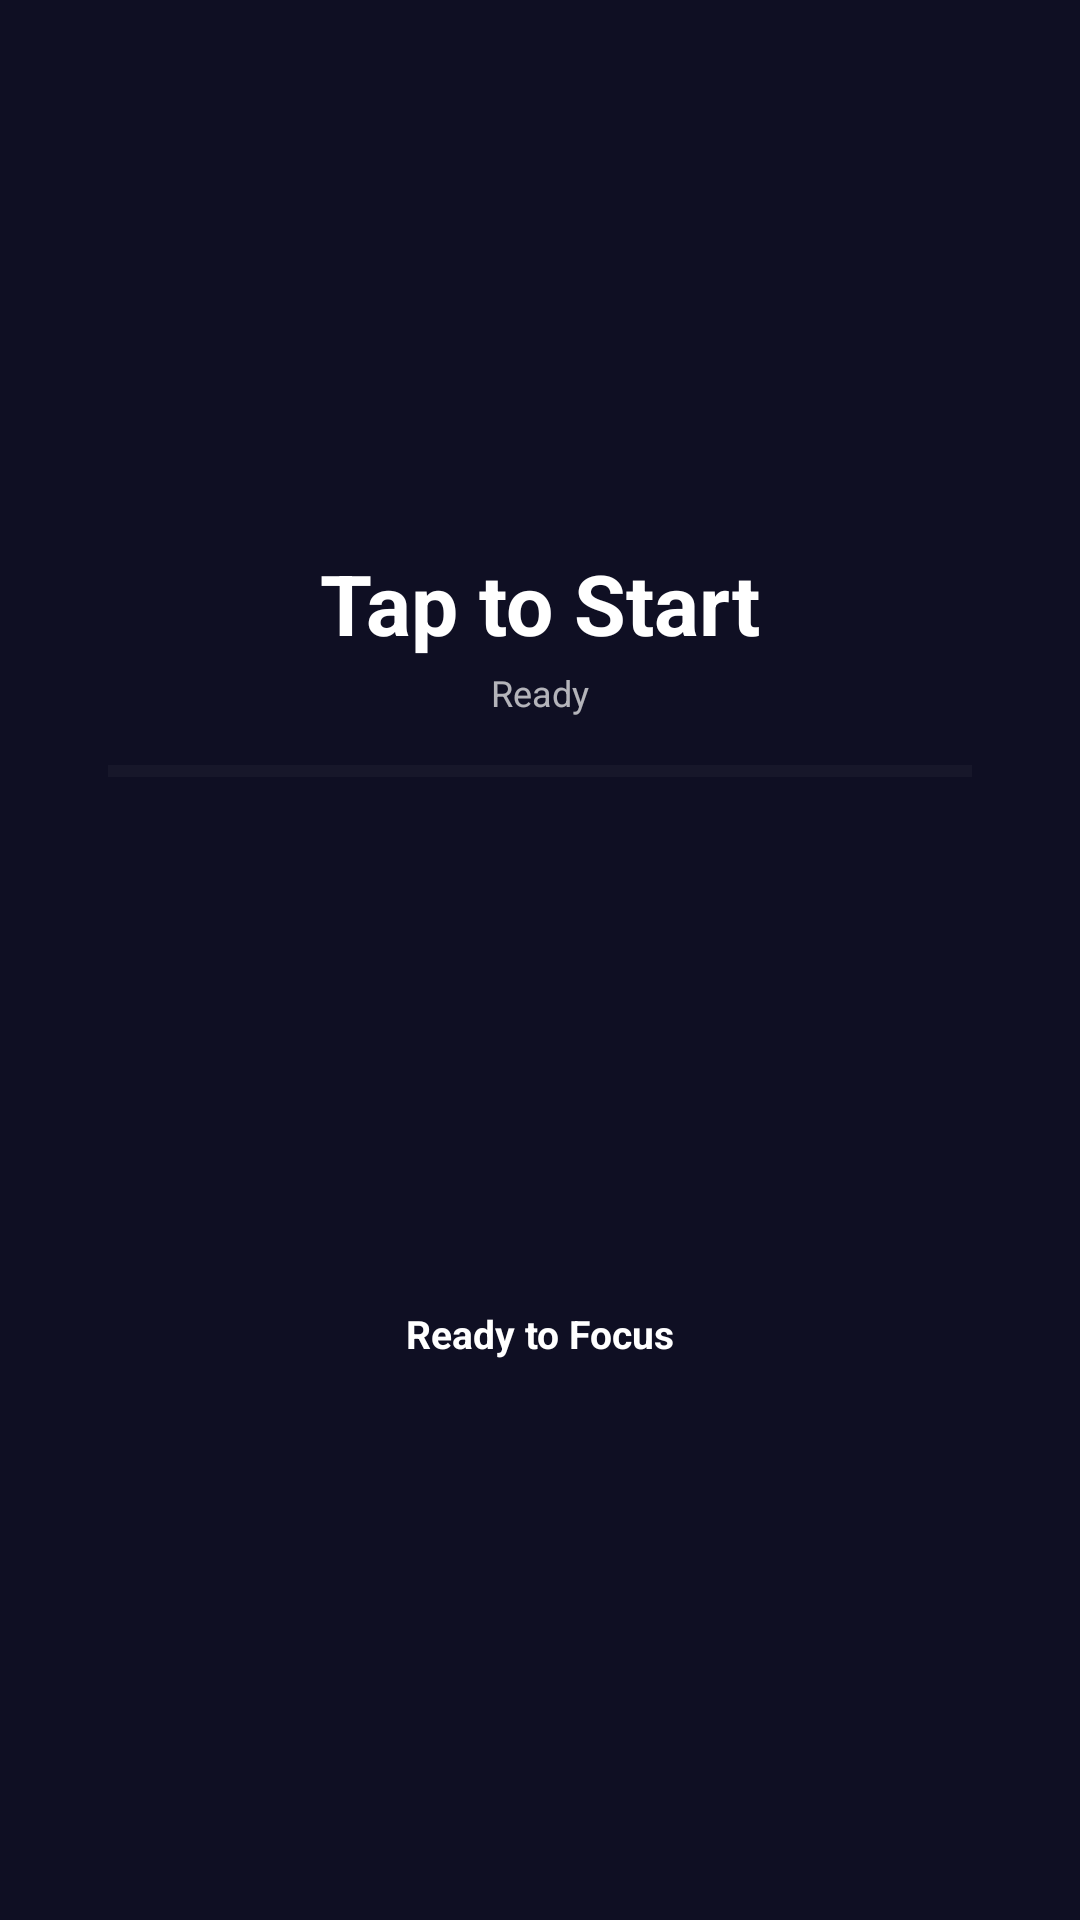

Produce the Android XML layout that renders to this screen, including the resource entries it uses.
<!-- AndroidManifest.xml: fallback theme Theme.MaterialComponents.DayNight.NoActionBar -->
<!-- res/layout/pomodoro_widget_layout.xml -->
<?xml version="1.0" encoding="utf-8"?>
<FrameLayout xmlns:android="http://schemas.android.com/apk/res/android"
    android:id="@+id/pomodoro_widget_root"
    android:layout_width="match_parent"
    android:layout_height="match_parent"
    android:background="#0F0F23">

    <LinearLayout
        android:layout_width="match_parent"
        android:layout_height="match_parent"
        android:orientation="vertical"
        android:gravity="center"
        android:padding="12dp">

        
        <LinearLayout
            android:id="@+id/neet_banner"
            android:layout_width="wrap_content"
            android:layout_height="wrap_content"
            android:orientation="horizontal"
            android:gravity="center_vertical"
            android:paddingHorizontal="14dp"
            android:paddingVertical="5dp"
            android:background="#667EEA"
            android:visibility="gone">

            <TextView
                android:id="@+id/neet_days_text"
                android:layout_width="wrap_content"
                android:layout_height="wrap_content"
                android:text="120"
                android:textSize="13sp"
                android:textStyle="bold"
                android:textColor="#FFFFFF" />

            <TextView
                android:id="@+id/neet_label_text"
                android:layout_width="wrap_content"
                android:layout_height="wrap_content"
                android:layout_marginStart="5dp"
                android:text="days left"
                android:textSize="11sp"
                android:textColor="#E0E0E0" />
        </LinearLayout>

        <View
            android:layout_width="match_parent"
            android:layout_height="0dp"
            android:layout_weight="1" />

        
        <TextView
            android:id="@+id/pomodoro_widget_timer"
            android:layout_width="wrap_content"
            android:layout_height="wrap_content"
            android:text="Tap to Start"
            android:textSize="28sp"
            android:textStyle="bold"
            android:textColor="#FFFFFF" />

        <TextView
            android:id="@+id/pomodoro_widget_status"
            android:layout_width="wrap_content"
            android:layout_height="wrap_content"
            android:layout_marginTop="3dp"
            android:text="Ready"
            android:textSize="12sp"
            android:textColor="#B0FFFFFF" />

        
        <ProgressBar
            android:id="@+id/pomodoro_progress_bar"
            style="?android:attr/progressBarStyleHorizontal"
            android:layout_width="match_parent"
            android:layout_height="4dp"
            android:layout_marginTop="16dp"
            android:layout_marginHorizontal="24dp"
            android:max="100"
            android:progress="0"
            android:progressTint="#5B6EF5"
            android:progressBackgroundTint="#20FFFFFF" />

        <View
            android:layout_width="match_parent"
            android:layout_height="0dp"
            android:layout_weight="1" />

        
        <TextView
            android:id="@+id/pomodoro_phase_pill"
            android:layout_width="wrap_content"
            android:layout_height="wrap_content"
            android:paddingHorizontal="14dp"
            android:paddingVertical="4dp"
            android:text="Deep Focus"
            android:textSize="11sp"
            android:textStyle="bold"
            android:textColor="#5B6EF5"
            android:background="#155B6EF5"
            android:visibility="gone" />

        
        <TextView
            android:id="@+id/pomodoro_widget_subject"
            android:layout_width="match_parent"
            android:layout_height="wrap_content"
            android:layout_marginTop="6dp"
            android:gravity="center"
            android:text="Ready to Focus"
            android:textSize="13sp"
            android:textStyle="bold"
            android:textColor="#FFFFFF"
            android:maxLines="1"
            android:ellipsize="end" />

        <TextView
            android:id="@+id/pomodoro_widget_topic"
            android:layout_width="match_parent"
            android:layout_height="wrap_content"
            android:layout_marginTop="2dp"
            android:gravity="center"
            android:text=""
            android:textSize="11sp"
            android:textColor="#B0FFFFFF"
            android:maxLines="1"
            android:ellipsize="end"
            android:visibility="gone" />

        <View
            android:layout_width="match_parent"
            android:layout_height="0dp"
            android:layout_weight="1" />

        
        <LinearLayout
            android:layout_width="match_parent"
            android:layout_height="wrap_content"
            android:orientation="horizontal"
            android:gravity="center"
            android:layout_marginTop="4dp">

            <LinearLayout
                android:id="@+id/pomodoro_session_chips"
                android:layout_width="wrap_content"
                android:layout_height="wrap_content"
                android:orientation="horizontal"
                android:gravity="center_vertical"
                android:paddingHorizontal="10dp"
                android:paddingVertical="4dp"
                android:background="#25FFA726"
                android:visibility="gone">

                <TextView
                    android:layout_width="wrap_content"
                    android:layout_height="wrap_content"
                    android:text="🔥"
                    android:textSize="11sp" />

                <TextView
                    android:id="@+id/completed_sessions"
                    android:layout_width="wrap_content"
                    android:layout_height="wrap_content"
                    android:layout_marginStart="3dp"
                    android:text="0"
                    android:textSize="12sp"
                    android:textColor="#FFA726"
                    android:textStyle="bold" />
            </LinearLayout>

            <LinearLayout
                android:id="@+id/distraction_chip"
                android:layout_width="wrap_content"
                android:layout_height="wrap_content"
                android:layout_marginStart="8dp"
                android:orientation="horizontal"
                android:gravity="center_vertical"
                android:paddingHorizontal="10dp"
                android:paddingVertical="4dp"
                android:background="#25FF9800"
                android:visibility="gone">

                <TextView
                    android:layout_width="wrap_content"
                    android:layout_height="wrap_content"
                    android:text="⚡"
                    android:textSize="11sp" />

                <TextView
                    android:id="@+id/distraction_text"
                    android:layout_width="wrap_content"
                    android:layout_height="wrap_content"
                    android:layout_marginStart="3dp"
                    android:text="0"
                    android:textSize="12sp"
                    android:textColor="#FF9800"
                    android:textStyle="bold" />
            </LinearLayout>

            <LinearLayout
                android:id="@+id/next_subject_chip"
                android:layout_width="wrap_content"
                android:layout_height="wrap_content"
                android:layout_marginStart="8dp"
                android:orientation="horizontal"
                android:gravity="center_vertical"
                android:paddingHorizontal="10dp"
                android:paddingVertical="4dp"
                android:background="#2500C9A7"
                android:visibility="gone">

                <TextView
                    android:layout_width="wrap_content"
                    android:layout_height="wrap_content"
                    android:text="▶"
                    android:textSize="10sp"
                    android:textColor="#00C9A7" />

                <TextView
                    android:id="@+id/next_subject_text"
                    android:layout_width="wrap_content"
                    android:layout_height="wrap_content"
                    android:layout_marginStart="4dp"
                    android:text="Next: Physics"
                    android:textSize="11sp"
                    android:textColor="#00C9A7"
                    android:textStyle="bold"
                    android:maxLines="1"
                    android:ellipsize="end" />
            </LinearLayout>
        </LinearLayout>

        
        <LinearLayout
            android:id="@+id/daily_goal_container"
            android:layout_width="match_parent"
            android:layout_height="wrap_content"
            android:orientation="vertical"
            android:layout_marginTop="10dp"
            android:visibility="gone">

            <LinearLayout
                android:layout_width="match_parent"
                android:layout_height="wrap_content"
                android:orientation="horizontal"
                android:gravity="center_vertical">

                <TextView
                    android:layout_width="wrap_content"
                    android:layout_height="wrap_content"
                    android:text="📊 Daily Goal"
                    android:textSize="10sp"
                    android:textColor="#80FFFFFF" />

                <View
                    android:layout_width="0dp"
                    android:layout_height="0dp"
                    android:layout_weight="1" />

                <TextView
                    android:id="@+id/daily_goal_text"
                    android:layout_width="wrap_content"
                    android:layout_height="wrap_content"
                    android:text="0 / 360 min"
                    android:textSize="10sp"
                    android:textColor="#80FFFFFF"
                    android:textStyle="bold" />
            </LinearLayout>

            <ProgressBar
                android:id="@+id/daily_goal_progress"
                style="?android:attr/progressBarStyleHorizontal"
                android:layout_width="match_parent"
                android:layout_height="4dp"
                android:layout_marginTop="4dp"
                android:max="100"
                android:progress="0"
                android:progressTint="#5B6EF5"
                android:progressBackgroundTint="#20FFFFFF" />
        </LinearLayout>

    </LinearLayout>
</FrameLayout>
<!-- resources referenced by this layout -->
<resources>

</resources>
